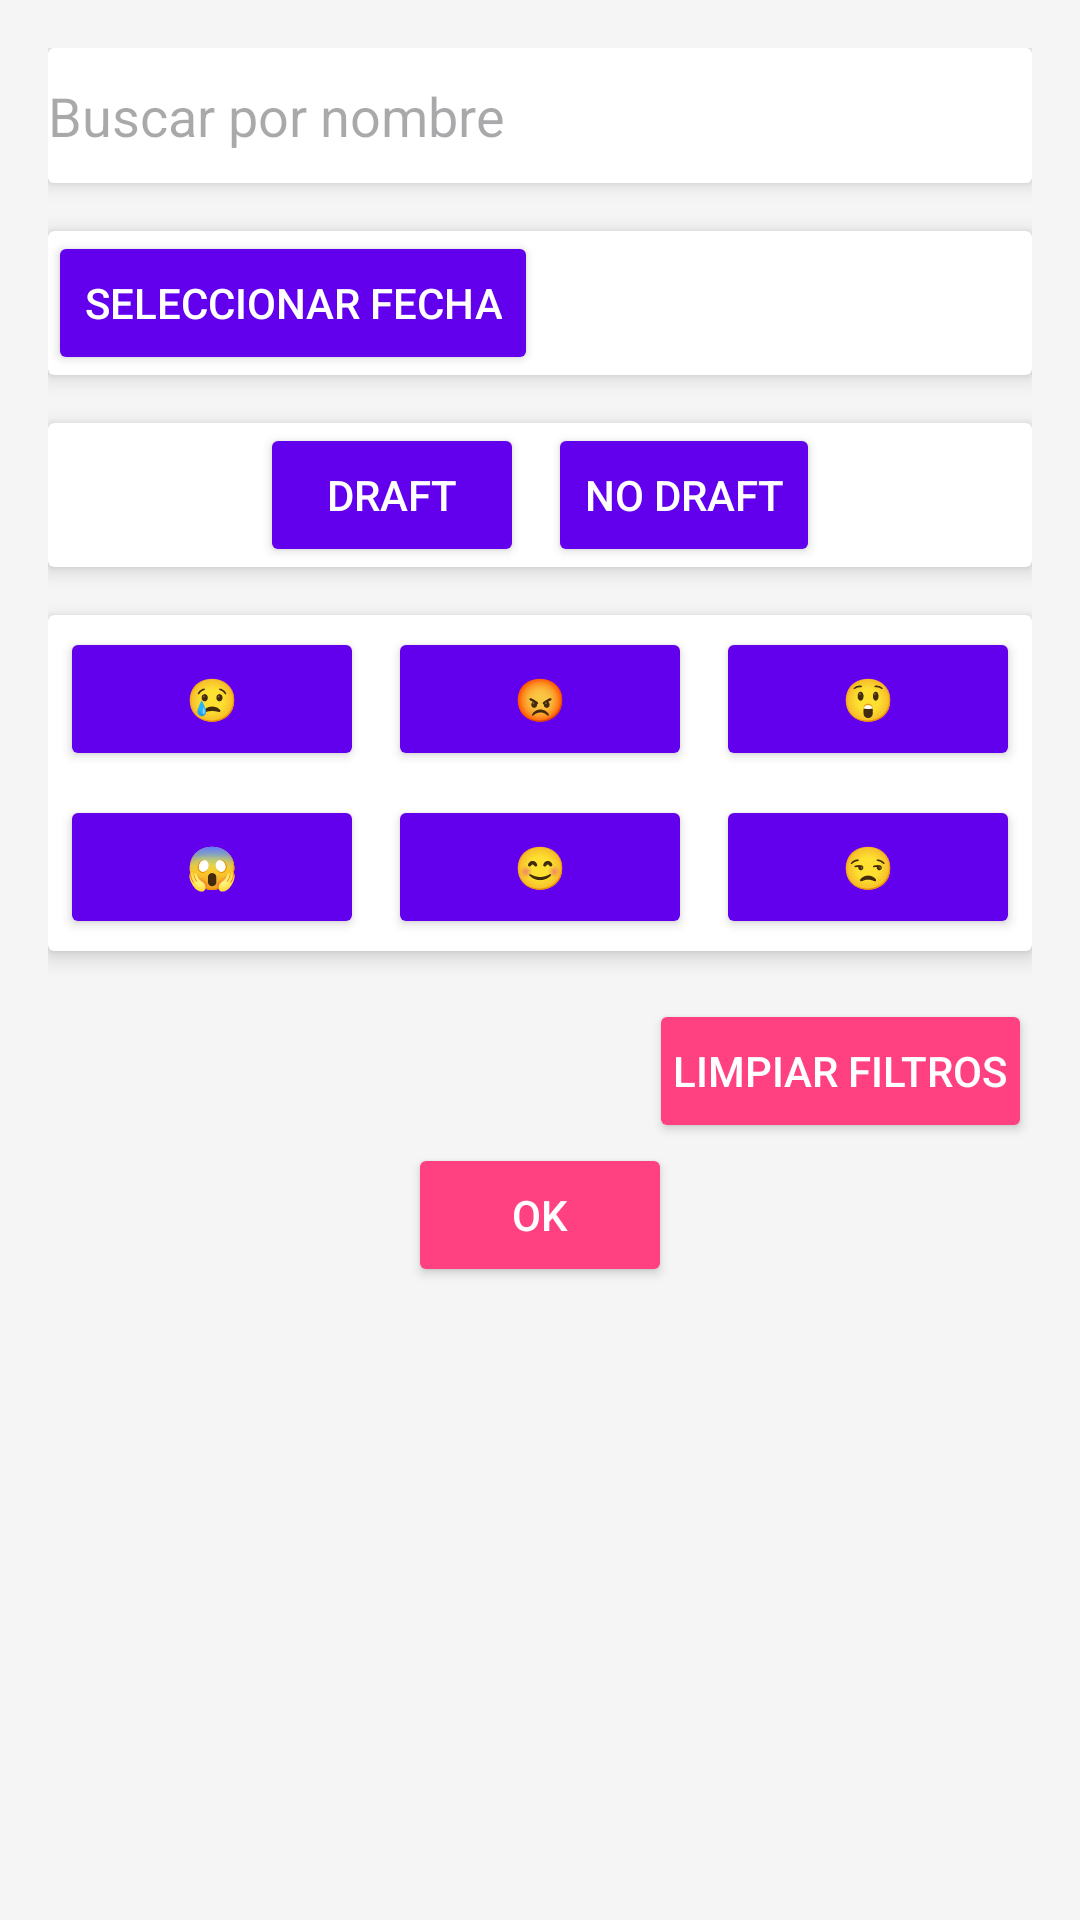

This screen was rendered from an Android layout file. Write that file and the resources it references.
<!-- AndroidManifest.xml: application theme AppTheme -->
<!-- res/layout/bottom_sheet_search.xml -->
<LinearLayout xmlns:android="http://schemas.android.com/apk/res/android"
    android:layout_width="match_parent"
    android:layout_height="wrap_content"
    xmlns:app="http://schemas.android.com/apk/res-auto"
    android:orientation="vertical"
    android:padding="16dp"
    android:background="@color/dialog_background">

    
    <androidx.cardview.widget.CardView
        android:layout_width="match_parent"
        android:layout_height="45dp"
        android:layout_marginBottom="16dp"
        android:padding="8dp"
        app:cardBackgroundColor="@color/card_default_color"
        app:cardElevation="4dp">

        <TextView
            android:layout_width="wrap_content"
            android:layout_height="wrap_content"
            android:paddingBottom="8dp"
            android:text="Buscar por Nombre"
            android:textColor="@color/primary_text_color"
            android:textSize="16sp"
            android:textStyle="bold" />

        <EditText
            android:id="@+id/etNameFilter"
            android:layout_width="match_parent"
            android:layout_height="match_parent"
            android:background="@drawable/background_selector"
            android:hint="Buscar por nombre"
            android:textColor="@color/primary_text_color" />
    </androidx.cardview.widget.CardView>

    
    <androidx.cardview.widget.CardView
        android:layout_width="match_parent"
        android:layout_height="wrap_content"
        android:layout_marginBottom="16dp"
        app:cardElevation="4dp"
        app:cardBackgroundColor="@color/card_default_color"
        android:padding="8dp">

        <Button
            android:id="@+id/btnDateFilter"
            android:layout_width="wrap_content"
            android:layout_height="wrap_content"
            android:text="Seleccionar Fecha"
            android:backgroundTint="@color/button_background"
            android:textColor="@color/white" />
    </androidx.cardview.widget.CardView>

    
    <androidx.cardview.widget.CardView
        android:layout_width="match_parent"
        android:layout_height="wrap_content"
        android:layout_marginBottom="16dp"
        app:cardElevation="4dp"
        app:cardBackgroundColor="@color/card_default_color"
        android:padding="8dp">

        <LinearLayout
            android:layout_width="match_parent"
            android:layout_height="wrap_content"
            android:orientation="horizontal"
            android:gravity="center">

            <Button
                android:id="@+id/btnDraft"
                android:layout_width="wrap_content"
                android:layout_height="wrap_content"
                android:text="Draft"
                android:backgroundTint="@color/button_background"
                android:textColor="@color/white" />

            <Button
                android:id="@+id/btnNotDraft"
                android:layout_width="wrap_content"
                android:layout_height="wrap_content"
                android:text="No Draft"
                android:backgroundTint="@color/button_background"
                android:textColor="@color/white"
                android:layout_marginStart="8dp" />
        </LinearLayout>
    </androidx.cardview.widget.CardView>

    
    <androidx.cardview.widget.CardView
        android:layout_width="match_parent"
        android:layout_height="wrap_content"
        android:layout_marginBottom="16dp"
        app:cardElevation="4dp"
        app:cardBackgroundColor="@color/card_default_color"
        android:padding="8dp">

        <GridLayout
            android:layout_width="match_parent"
            android:layout_height="wrap_content"
            android:columnCount="3"
            android:orientation="horizontal"
            android:alignmentMode="alignMargins"
            android:useDefaultMargins="true">

            <Button
                android:id="@+id/btnHappyMood"
                android:layout_width="0dp"
                android:layout_height="wrap_content"
                android:layout_columnWeight="1"
                android:text="😢"
                android:backgroundTint="@color/button_background"
                android:textColor="@color/white" />

            <Button
                android:id="@+id/btnSadMood"
                android:layout_width="0dp"
                android:layout_height="wrap_content"
                android:layout_columnWeight="1"
                android:text="😡"
                android:backgroundTint="@color/button_background"
                android:textColor="@color/white" />

            <Button
                android:id="@+id/btnAngryMood"
                android:layout_width="0dp"
                android:layout_height="wrap_content"
                android:layout_columnWeight="1"
                android:text="😲"
                android:backgroundTint="@color/button_background"
                android:textColor="@color/white" />

            <Button
                android:id="@+id/btnSurprisedMood"
                android:layout_width="0dp"
                android:layout_height="wrap_content"
                android:layout_columnWeight="1"
                android:text="😱"
                android:backgroundTint="@color/button_background"
                android:textColor="@color/white" />

            <Button
                android:id="@+id/btnFearMood"
                android:layout_width="0dp"
                android:layout_height="wrap_content"
                android:layout_columnWeight="1"
                android:text="😊"
                android:backgroundTint="@color/button_background"
                android:textColor="@color/white" />

            <Button
                android:id="@+id/btnDiscontentMood"
                android:layout_width="0dp"
                android:layout_height="wrap_content"
                android:layout_columnWeight="1"
                android:text="😒"
                android:backgroundTint="@color/button_background"
                android:textColor="@color/white" />
        </GridLayout>
    </androidx.cardview.widget.CardView>

    <Button
        android:id="@+id/btnClearFilters"
        android:layout_width="wrap_content"
        android:layout_height="wrap_content"
        android:text="Limpiar Filtros"
        android:layout_gravity="end"
        android:padding="8dp"
        android:backgroundTint="@color/accent_color"
        android:textColor="@color/white" />

    
    <Button
        android:id="@+id/btnFilterOk"
        android:layout_width="wrap_content"
        android:layout_height="wrap_content"
        android:text="OK"
        android:layout_gravity="center"
        android:padding="8dp"
        android:backgroundTint="@color/accent_color"
        android:textColor="@color/white" />
</LinearLayout>
<!-- resources referenced by this layout -->
<resources>
  <color name="accent_color">#FF4081</color>
  <color name="button_background">#6200EE</color>
  <color name="card_default_color">#FFFFFF</color>
  <color name="dialog_background">#F5F5F5</color>
  <color name="primary_text_color">#000000</color>
  <color name="white">#FFFFFFFF</color>
  <!-- drawable background_selector (drawable) -->
  <?xml version="1.0" encoding="utf-8"?>
  <selector xmlns:android="http://schemas.android.com/apk/res/android">
      <item android:drawable="@color/draft_background" android:state_selected="true"/>
      <item android:drawable="@color/regular_background"/>
  </selector>
  <style name="AppTheme" parent="Theme.Material3.DayNight.NoActionBar">
          
          <item name="colorPrimary">@color/myPrimary</item>
          <item name="colorSecondary">@color/mySecondary</item>
          <item name="colorAccent">@color/accent_color</item>
          <item name="android:colorBackground">@color/regular_background</item>
          <item name="android:textColorPrimary">@color/primary_text_color</item>
          <item name="android:textColorSecondary">@color/secondary_text_color</item>
      </style>
  <color name="draft_background">#FADADD</color>
  <color name="regular_background">#FFFFFF</color>
  <color name="myPrimary">#9B598E</color>
  <color name="mySecondary">#ECACE2</color>
  <color name="secondary_text_color">#757575</color>
</resources>
